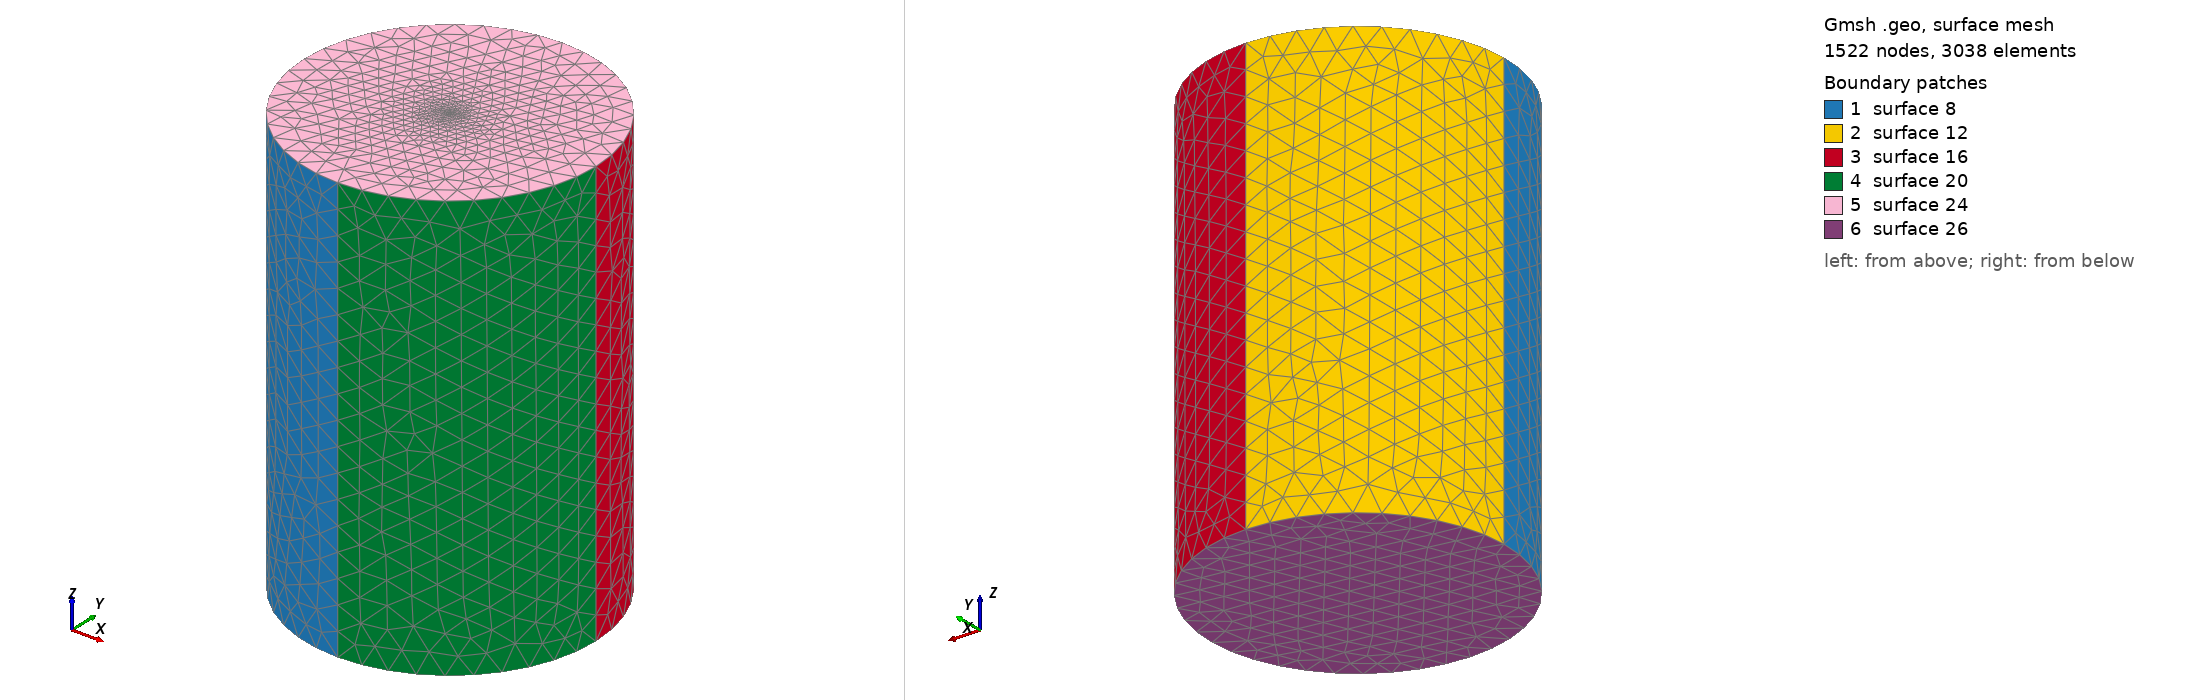

Gmsh geometry script, surface-meshed: 1522 nodes, 3038 surface elements. Boundary patches (legend numbers): 1 surface 8, 2 surface 12, 3 surface 16, 4 surface 20, 5 surface 24, 6 surface 26. Left view from above one corner, right view from below the opposite corner. The script declares no physical surfaces, so the legend lists its geometric surfaces. The drawing asked Gmsh for element sizes between 1% and 20% of the model's largest extent; the script's own settings can give other sizes.

=== diel17.geo (drawn) ===
r = 17;
h = 50;
lc =2.928;
lc_fine =0.018;
st_thickness = 0;

h = h + st_thickness;
h0 = 0 - st_thickness;
Point(1) = {r, 0, h, lc};
Point(2) = {0, r, h, lc};
Point(3) = {-r, 0, h, lc};
Point(4) = {0, -r, h, lc};
Point(5) = {0, 0, h, lc_fine};

Circle(1) = {4, 5, 1};
Circle(2) = {1, 5, 2};
Circle(3) = {2, 5, 3};
Circle(4) = {3, 5, 4};
Extrude {0, 0, -h + h0} {
  Line{4, 3, 2, 1};
}

Line Loop(23) = {3, 4, 1, 2};
Plane Surface(24) = {23};
Point{5} In Surface{24};


Line Loop(25) = {5, 17, 13, 9};
Plane Surface(26) = {25};
